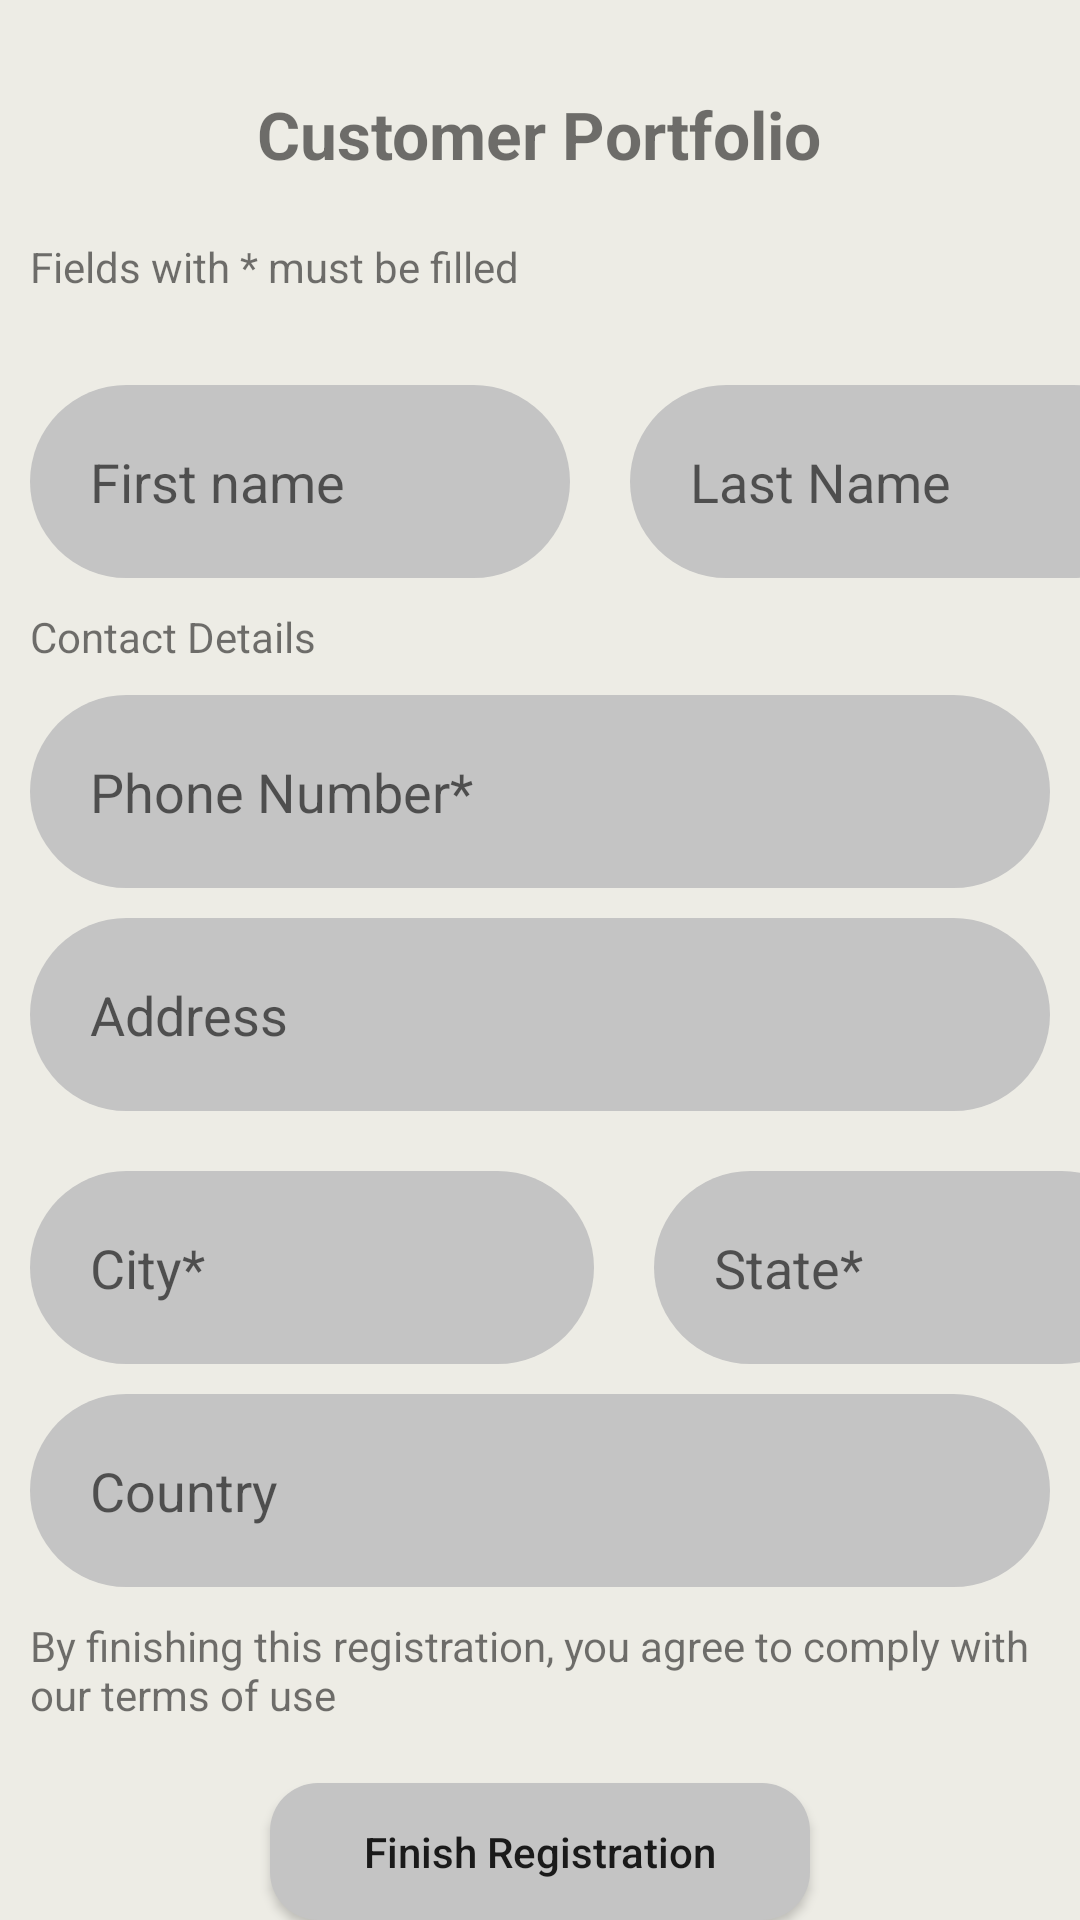

Produce the Android XML layout that renders to this screen, including the resource entries it uses.
<!-- AndroidManifest.xml: application theme Theme.ParcelWizrd -->
<!-- res/layout/activity_user_portfolio.xml -->
<?xml version="1.0" encoding="utf-8"?>
<LinearLayout
    xmlns:android="http://schemas.android.com/apk/res/android"
    xmlns:app="http://schemas.android.com/apk/res-auto"
    xmlns:tools="http://schemas.android.com/tools"
    android:layout_width="match_parent"
    android:layout_height="match_parent"
    android:background="@color/bg_color"
    tools:context=".UserPortfolio">


    <LinearLayout
        android:layout_width="match_parent"
        android:layout_height="match_parent"
        android:orientation="vertical">


        <TextView
            android:layout_width="wrap_content"
            android:layout_height="wrap_content"
            android:layout_gravity="center"
            android:layout_marginTop="30dp"
            android:text="Customer Portfolio"
            android:textSize="22dp"
            android:textStyle="bold" />

        <TextView
            android:layout_width="wrap_content"
            android:layout_height="wrap_content"
            android:text="Fields with * must be filled"
            android:layout_marginTop="20dp"
            android:textSize="14dp"
            android:layout_marginLeft="10dp"/>


        <LinearLayout
            android:layout_width="match_parent"
            android:layout_height="wrap_content"
            android:layout_marginTop="10dp"
            android:orientation="horizontal">

            <EditText
                android:id="@+id/et_first_name"
                android:layout_width="180dp"
                android:layout_height="wrap_content"
                android:layout_marginLeft="10dp"
                android:layout_marginTop="20dp"
                android:layout_marginRight="10dp"
                android:background="@drawable/rounded_corner"
                android:backgroundTint="#C4C4C4"
                android:hint="First name"

                android:padding="20dp" />

            <EditText
                android:id="@+id/et_last_name"
                android:layout_width="180dp"
                android:layout_height="wrap_content"
                android:layout_marginLeft="10dp"
                android:layout_marginTop="20dp"
                android:layout_marginRight="20dp"
                android:background="@drawable/rounded_corner"
                android:backgroundTint="#C4C4C4"
                android:hint="Last Name"
                android:padding="20dp" />


        </LinearLayout>

        <TextView
            android:layout_width="wrap_content"
            android:layout_height="wrap_content"
            android:text="Contact Details"
            android:textSize="14dp"
            android:layout_marginTop="10dp"
            android:layout_marginLeft="10dp"/>


        <EditText
            android:id="@+id/et_phone_number"
            android:layout_width="match_parent"
            android:layout_height="wrap_content"
            android:layout_marginTop="10dp"
            android:padding="20dp"
            android:hint="Phone Number*"
            android:background="@drawable/rounded_corner"
            android:backgroundTint="#C4C4C4"
            android:layout_marginRight="10dp"
            android:layout_marginLeft="10dp"/>

        <EditText
            android:id="@+id/et_address"
            android:layout_width="match_parent"
            android:layout_height="wrap_content"
            android:layout_marginTop="10dp"
            android:padding="20dp"
            android:hint="Address"
            android:background="@drawable/rounded_corner"
            android:backgroundTint="#C4C4C4"
            android:layout_marginRight="10dp"
            android:layout_marginLeft="10dp"/>


        <LinearLayout
            android:layout_width="match_parent"
            android:layout_height="wrap_content"
            android:layout_marginTop="10dp"
            android:orientation="horizontal">

            <EditText
                android:id="@+id/et_city"
                android:layout_width="188dp"
                android:layout_height="wrap_content"
                android:layout_marginLeft="10dp"
                android:layout_marginTop="10dp"
                android:layout_marginRight="10dp"
                android:background="@drawable/rounded_corner"
                android:backgroundTint="#C4C4C4"
                android:hint="City*"
                android:padding="20dp" />

            <EditText
                android:id="@+id/et_state"
                android:layout_width="168dp"
                android:layout_height="wrap_content"
                android:layout_marginLeft="10dp"
                android:layout_marginTop="10dp"
                android:layout_marginRight="20dp"
                android:background="@drawable/rounded_corner"
                android:backgroundTint="#C4C4C4"
                android:hint="State*"
                android:padding="20dp" />


        </LinearLayout>
        <EditText
            android:id="@+id/et_country"
            android:layout_width="match_parent"
            android:layout_height="wrap_content"
            android:layout_marginTop="10dp"
            android:padding="20dp"
            android:hint="Country"
            android:background="@drawable/rounded_corner"
            android:backgroundTint="#C4C4C4"
            android:layout_marginRight="10dp"
            android:layout_marginLeft="10dp"/>
        <LinearLayout
            android:layout_width="match_parent"
            android:layout_height="wrap_content"
            android:layout_marginTop="10dp"
            android:orientation="horizontal">

            <TextView
                android:layout_width="wrap_content"
                android:layout_height="wrap_content"
                android:text="By finishing this registration, you agree to comply with our terms of use  "
                android:layout_marginLeft="10dp"/>


        </LinearLayout>


        <Button
            android:id="@+id/finish_register_btn"
            android:layout_width="match_parent"
            android:layout_height="wrap_content"
            android:layout_gravity="center"
            android:layout_marginTop="20dp"
            android:layout_marginLeft="90dp"
            android:layout_marginRight="90dp"
            android:background="@drawable/round_input_field"
            android:backgroundTint="#C4C4C4"
            android:text="Finish Registration"
            android:textAllCaps="false"/>







    </LinearLayout>



</LinearLayout>
<!-- resources referenced by this layout -->
<resources>
  <color name="bg_color">#EDECE5</color>
  <!-- drawable round_input_field (drawable) -->
  <?xml version="1.0" encoding="utf-8"?>
  <shape xmlns:android="http://schemas.android.com/apk/res/android">
          android:shape="rectangle">
  
          <solid android:color="@color/red" />
          <corners android:radius="16dp"></corners>
  </shape>
  <!-- drawable rounded_corner (drawable) -->
  <?xml version="1.0" encoding="utf-8"?>
  <shape xmlns:android="http://schemas.android.com/apk/res/android">
      android:shape="rectangle"
      android:padding="10dp" >
  
      <solid android:color="#F6F6F6" />
      <corners
          android:bottomRightRadius="50dp"
          android:bottomLeftRadius="50dp"
          android:topLeftRadius="50dp"
          android:topRightRadius="50dp" />
  </shape>
  <style name="Theme.ParcelWizrd" parent="Theme.MaterialComponents.DayNight.DarkActionBar">
          
          <item name="colorPrimary">@color/purple_500</item>
          <item name="colorPrimaryVariant">@color/purple_700</item>
          <item name="colorOnPrimary">@color/white</item>
          
          <item name="colorSecondary">@color/teal_200</item>
          <item name="colorSecondaryVariant">@color/teal_700</item>
          <item name="colorOnSecondary">@color/black</item>
          
          <item name="android:statusBarColor" tools:targetApi="l">?attr/colorPrimaryVariant</item>
          
      </style>
  <color name="red">#B01515</color>
  <color name="purple_500">#FF6200EE</color>
  <color name="purple_700">#FF3700B3</color>
  <color name="white">#FFFFFFFF</color>
  <color name="teal_200">#FF03DAC5</color>
  <color name="teal_700">#FF018786</color>
  <color name="black">#FF000000</color>
</resources>
